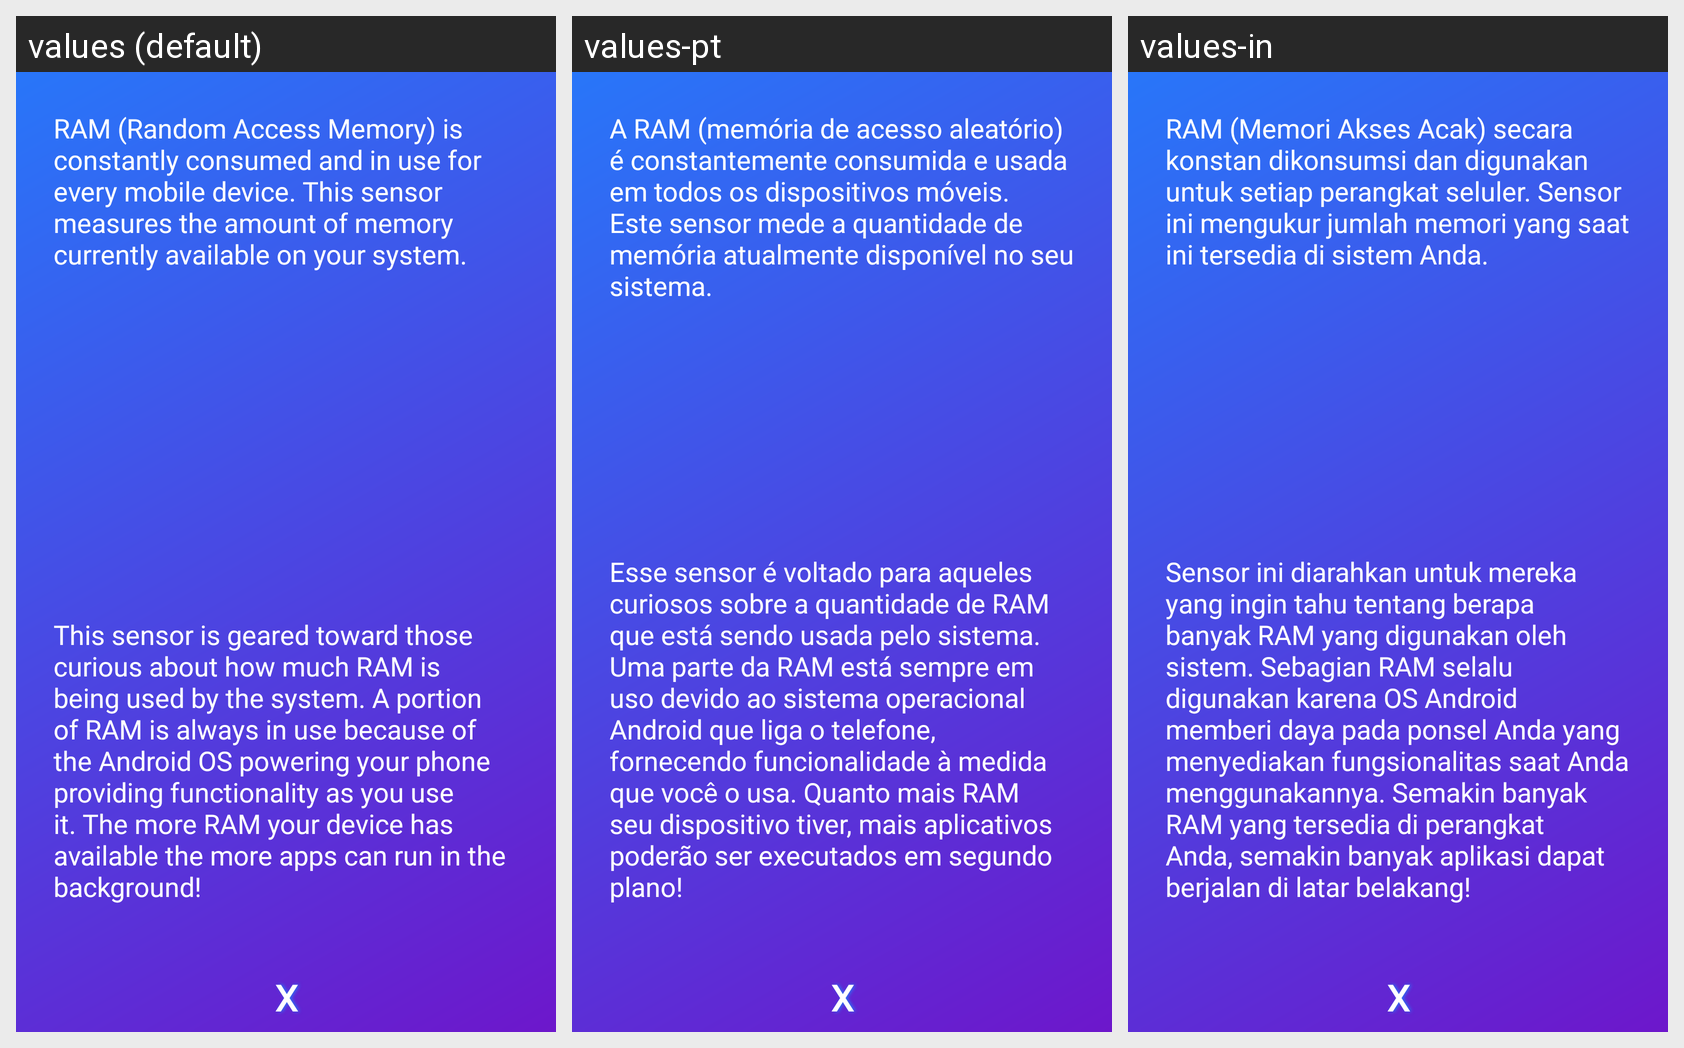

Strings drawn on this Android screen and how each of the app's shown locales translates them:
Android screen res/layout/dialog_ram.xml rendered under 3 locales, left to right: values (default), values-pt, values-in. Device: Nexus 5 (rendered at 1080×1920; each locale shown at half size, 540×960, under a caption strip naming it); theme AppTheme.
Other locales in the repository, not shown: values-es, values-fr, values-ru.
Strings drawn on this screen, with the default value and each locale's value (text and hints the layout hard-codes, and strings that could not be matched under every locale, appear in the picture but are not listed):

ram_desc_1
  values: RAM (Random Access Memory) is constantly consumed and in use for every mobile device. This sensor measures the amount of memory currently available on your system.
  values-pt: A RAM (memória de acesso aleatório) é constantemente consumida e usada em todos os dispositivos móveis. Este sensor mede a quantidade de memória atualmente disponível no seu sistema.
  values-in: RAM (Memori Akses Acak) secara konstan dikonsumsi dan digunakan untuk setiap perangkat seluler. Sensor ini mengukur jumlah memori yang saat ini tersedia di sistem Anda.

ram_desc_2
  values: This sensor is geared toward those curious about how much RAM is being used by the system. A portion of RAM is always in use because of the Android OS powering your phone providing functionality as you use it. The more RAM your device has available the more apps can run in the background!
  values-pt: Esse sensor é voltado para aqueles curiosos sobre a quantidade de RAM que está sendo usada pelo sistema. Uma parte da RAM está sempre em uso devido ao sistema operacional Android que liga o telefone, fornecendo funcionalidade à medida que você o usa. Quanto mais RAM seu dispositivo tiver, mais aplicativos poderão ser executados em segundo plano!
  values-in: Sensor ini diarahkan untuk mereka yang ingin tahu tentang berapa banyak RAM yang digunakan oleh sistem. Sebagian RAM selalu digunakan karena OS Android memberi daya pada ponsel Anda yang menyediakan fungsionalitas saat Anda menggunakannya. Semakin banyak RAM yang tersedia di perangkat Anda, semakin banyak aplikasi dapat berjalan di latar belakang!
